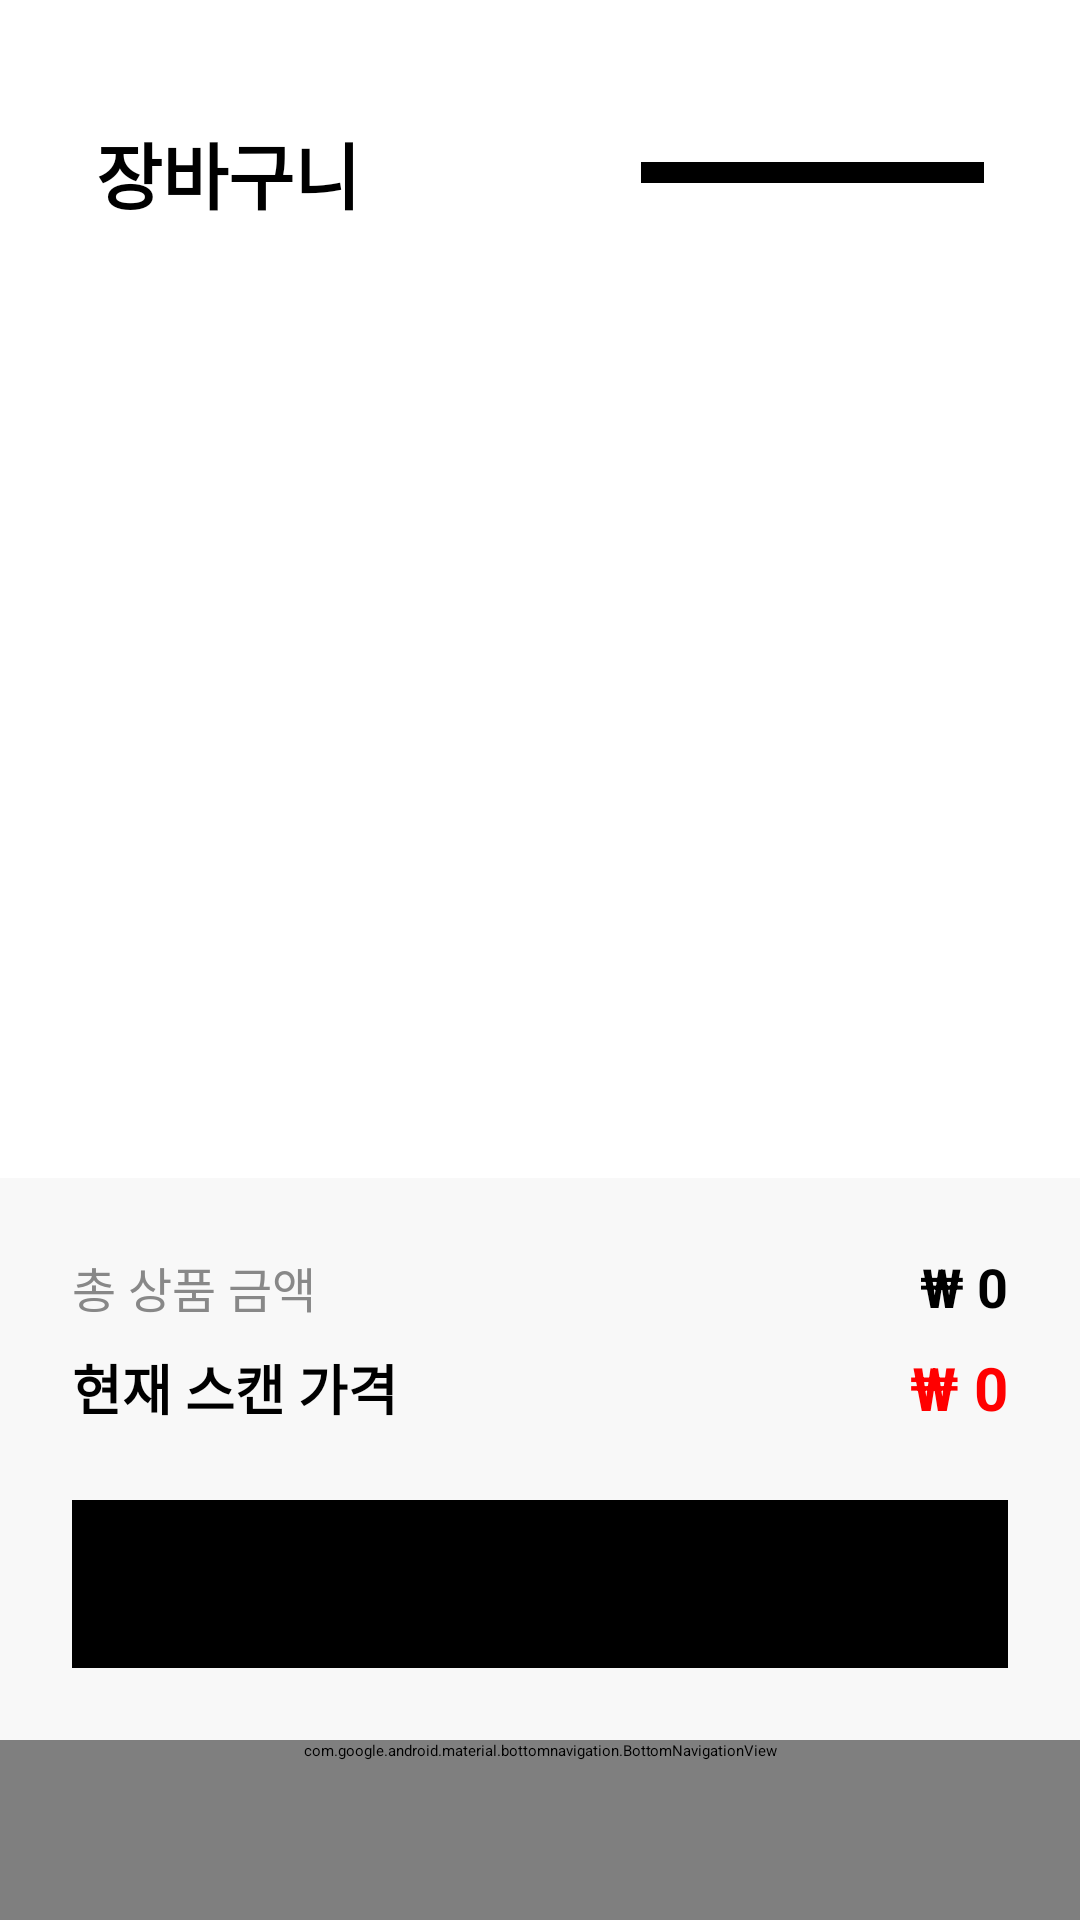

Layout XML and referenced resources for this Android screen:
<!-- AndroidManifest.xml: application theme Theme.CustomerApp -->
<!-- res/layout/activity_shopping_basket.xml -->
<?xml version="1.0" encoding="utf-8"?>
<androidx.constraintlayout.widget.ConstraintLayout
    xmlns:android="http://schemas.android.com/apk/res/android"
    xmlns:app="http://schemas.android.com/apk/res-auto"
    xmlns:tools="http://schemas.android.com/tools"
    android:id="@+id/main"
    android:layout_width="match_parent"
    android:layout_height="match_parent"
    android:background="#FFFFFF"
    tools:context=".Customer.Shoppingbasket.ShoppingBasket">

    <LinearLayout
        android:id="@+id/layout_header"
        android:layout_width="match_parent"
        android:layout_height="wrap_content"
        android:orientation="horizontal"
        android:gravity="center_vertical"
        android:paddingHorizontal="32dp"
        android:paddingTop="40dp"
        app:layout_constraintTop_toTopOf="parent">

        <TextView
            android:id="@+id/tv_page_title"
            android:layout_width="0dp"
            android:layout_height="wrap_content"
            android:layout_weight="1"
            android:text="장바구니"
            android:textColor="#000000"
            android:textSize="24sp"
            android:textStyle="bold" />

        <com.google.android.material.button.MaterialButton
            android:id="@+id/btn_barcode_scan"
            android:layout_width="wrap_content"
            android:layout_height="wrap_content"
            android:backgroundTint="#000000"
            android:text="바코드 찍기"
            android:textColor="#FFFFFF"
            app:cornerRadius="20dp" />
    </LinearLayout>

    <androidx.recyclerview.widget.RecyclerView
        android:id="@+id/rv_cart_list"
        android:layout_width="match_parent"
        android:layout_height="0dp"
        android:layout_marginTop="16dp"
        android:paddingHorizontal="16dp"
        android:contentDescription="장바구니 목록"
        app:layoutManager="androidx.recyclerview.widget.LinearLayoutManager"
        app:layout_constraintBottom_toTopOf="@id/layout_bottom_payment"
        app:layout_constraintTop_toBottomOf="@id/layout_header"
        tools:listitem="@layout/item_cart" />

    <LinearLayout
        android:id="@+id/layout_bottom_payment"
        android:layout_width="match_parent"
        android:layout_height="wrap_content"
        android:background="#F8F8F8"
        android:orientation="vertical"
        android:padding="24dp"
        app:layout_constraintBottom_toTopOf="@id/bottom_navigation">

        <LinearLayout
            android:layout_width="match_parent"
            android:layout_height="wrap_content"
            android:layout_marginBottom="8dp"
            android:orientation="horizontal">

            <TextView
                android:layout_width="0dp"
                android:layout_height="wrap_content"
                android:layout_weight="1"
                android:text="총 상품 금액"
                android:textColor="#888888"
                android:textSize="16sp" />

            <TextView
                android:id="@+id/tv_total_price"
                android:layout_width="wrap_content"
                android:layout_height="wrap_content"
                android:text="₩ 0"
                android:textColor="#000000"
                android:textSize="18sp"
                android:textStyle="bold" />
        </LinearLayout>

        <LinearLayout
            android:layout_width="match_parent"
            android:layout_height="wrap_content"
            android:layout_marginBottom="24dp"
            android:orientation="horizontal">

            <TextView
                android:layout_width="0dp"
                android:layout_height="wrap_content"
                android:layout_weight="1"
                android:text="현재 스캔 가격"
                android:textColor="#000000"
                android:textSize="18sp"
                android:textStyle="bold" />

            <TextView
                android:id="@+id/tv_scanned_price"
                android:layout_width="wrap_content"
                android:layout_height="wrap_content"
                android:text="₩ 0"
                android:textColor="#FF0000"
                android:textSize="20sp"
                android:textStyle="bold" />
        </LinearLayout>

        <com.google.android.material.button.MaterialButton
            android:id="@+id/btn_order"
            android:layout_width="match_parent"
            android:layout_height="56dp"
            android:backgroundTint="#000000"
            android:text="결제하기"
            android:textColor="#FFFFFF"
            android:textSize="16sp"
            android:textStyle="bold"
            app:cornerRadius="16dp" />
    </LinearLayout>

    <com.google.android.material.bottomnavigation.BottomNavigationView
        android:id="@+id/bottom_navigation"
        android:layout_width="match_parent"
        android:layout_height="wrap_content"
        android:minHeight="60dp"
        android:background="#FFFFFF"
        app:elevation="8dp"
        app:itemIconSize="24dp"
        app:itemPaddingBottom="12dp"
        app:itemPaddingTop="12dp"
        app:itemIconTint="#000000"
        app:itemTextColor="#000000"
        app:itemActiveIndicatorStyle="@null"
        app:labelVisibilityMode="labeled"
        app:menu="@menu/bottom_nav_menu"
        app:layout_constraintBottom_toBottomOf="parent" />

</androidx.constraintlayout.widget.ConstraintLayout>
<!-- res/layout/item_cart.xml (included above) -->
<?xml version="1.0" encoding="utf-8"?>

<androidx.cardview.widget.CardView
    xmlns:android="http://schemas.android.com/apk/res/android"
    xmlns:app="http://schemas.android.com/apk/res-auto"
    xmlns:tools="http://schemas.android.com/tools"
    android:layout_width="match_parent"
    android:layout_height="wrap_content"
    android:layout_marginVertical="8dp"
    android:layout_marginHorizontal="8dp"
    app:cardCornerRadius="16dp"
    app:cardElevation="1dp"
    app:cardBackgroundColor="#FFFFFF">

    <androidx.constraintlayout.widget.ConstraintLayout
        android:layout_width="match_parent"
        android:layout_height="wrap_content"
        android:padding="16dp">

        <TextView
            android:id="@+id/tvScannedRibbon"
            android:layout_width="92dp"
            android:layout_height="24dp"
            android:background="#E53935"
            android:elevation="6dp"
            android:gravity="center"
            android:rotation="-45"
            android:text="스캔됨"
            android:textColor="#FFFFFF"
            android:textSize="12sp"
            android:textStyle="bold"
            android:translationX="-28dp"
            android:translationY="8dp"
            android:visibility="gone"
            app:layout_constraintStart_toStartOf="parent"
            app:layout_constraintTop_toTopOf="parent"
            tools:visibility="visible" />

        <ImageView
            android:id="@+id/ivProduct"
            android:layout_width="80dp"
            android:layout_height="80dp"
            android:scaleType="centerInside"
            android:src="@android:drawable/ic_menu_gallery"
            app:layout_constraintStart_toStartOf="parent"
            app:layout_constraintTop_toTopOf="parent"
            app:layout_constraintBottom_toBottomOf="parent" />

        <TextView
            android:id="@+id/tvName"
            android:layout_width="0dp"
            android:layout_height="wrap_content"
            android:text="Garlic clove"
            android:textColor="#000000"
            android:textSize="18sp"
            android:textStyle="bold"
            android:maxLines="2"
            android:ellipsize="end"
            android:layout_marginStart="16dp"
            app:layout_constraintStart_toEndOf="@id/ivProduct"
            app:layout_constraintEnd_toStartOf="@id/btnDelete"
            app:layout_constraintTop_toTopOf="parent" />

        <TextView
            android:id="@+id/tvPrice"
            android:layout_width="wrap_content"
            android:layout_height="wrap_content"
            android:text="$0.89 each"
            android:textColor="#000000"
            android:textSize="16sp"
            android:textStyle="normal"
            app:layout_constraintStart_toStartOf="@id/tvName"
            app:layout_constraintEnd_toStartOf="@id/layoutQuantity"
            app:layout_constraintTop_toBottomOf="@id/tvName" />

        <ImageButton
            android:id="@+id/btnDelete"
            android:layout_width="32dp"
            android:layout_height="32dp"
            android:background="?attr/selectableItemBackgroundBorderless"
            android:src="@android:drawable/ic_menu_close_clear_cancel"
            app:tint="#FF4444"
            app:layout_constraintEnd_toEndOf="parent"
            app:layout_constraintTop_toTopOf="parent" />

        <LinearLayout
            android:id="@+id/layoutQuantity"
            android:layout_width="wrap_content"
            android:layout_height="wrap_content"
            android:orientation="horizontal"
            android:gravity="center_vertical"
            android:background="@android:color/transparent"
            app:layout_constraintBottom_toBottomOf="parent"
            app:layout_constraintEnd_toEndOf="parent">

            <com.google.android.material.floatingactionbutton.FloatingActionButton
                android:id="@+id/btnMinus"
                android:layout_width="wrap_content"
                android:layout_height="wrap_content"
                app:fabCustomSize="32dp"
                app:backgroundTint="#FFFFFF"
                app:tint="#000000"
                android:src="@drawable/ic_minus"
                app:borderWidth="1dp"
                app:elevation="2dp" />

            <TextView
                android:id="@+id/tvQuantity"
                android:layout_width="40dp"
                android:layout_height="wrap_content"
                android:gravity="center"
                android:text="1"
                android:textColor="#000000"
                android:textSize="16sp"
                android:textStyle="bold" />

            <com.google.android.material.floatingactionbutton.FloatingActionButton
                android:id="@+id/btnPlus"
                android:layout_width="wrap_content"
                android:layout_height="wrap_content"
                app:fabCustomSize="32dp"
                app:backgroundTint="#FFFFFF"
                app:tint="#000000"
                android:src="@android:drawable/ic_input_add"
                app:borderWidth="1dp"
                app:elevation="2dp" />

        </LinearLayout>

    </androidx.constraintlayout.widget.ConstraintLayout>
</androidx.cardview.widget.CardView>
<!-- resources referenced by this layout -->
<resources>
  <!-- drawable ic_minus (drawable) -->
  <vector xmlns:android="http://schemas.android.com/apk/res/android"
      android:width="24dp"
      android:height="24dp"
      android:viewportWidth="24"
      android:viewportHeight="24">
      <path
          android:fillColor="#000000"
          android:pathData="M19,13H5V11H19V13Z" />
  </vector>
</resources>
